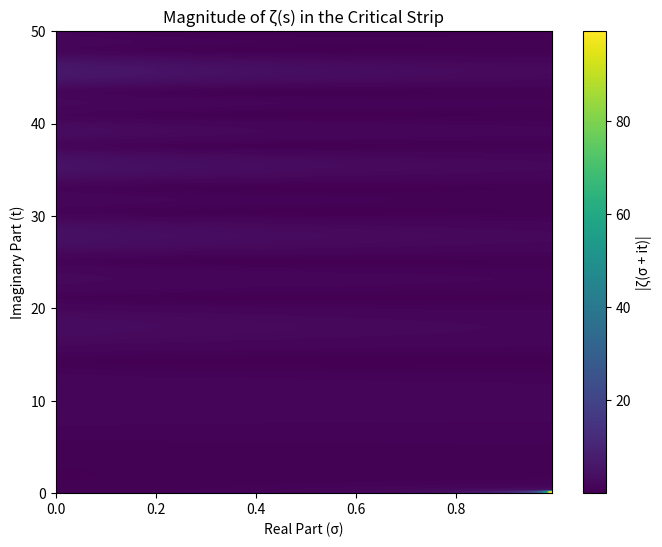

This chart was generated by the following Python code:
# Description: Generate a heatmap of |ζ(s)| in the critical strip.

import numpy as np
import matplotlib.pyplot as plt
from mpmath import zeta
import os

# Define the range for the real and imaginary parts
sigma_range = np.linspace(0, 0.99, 100)  # Real part (0 to 0.99, avoiding the pole at σ=1)
t_range = np.linspace(0, 50, 200)        # Imaginary part (0 to 50)
sigma, t = np.meshgrid(sigma_range, t_range)

# Compute the magnitude of zeta(s)
z = np.zeros_like(sigma, dtype=float)
for i in range(len(t_range)):
    for j in range(len(sigma_range)):
        s = sigma[i, j] + 1j * t[i, j]
        z[i, j] = abs(zeta(s))

# Create the heatmap
plt.figure(figsize=(8, 6))
plt.imshow(z, extent=[0, 0.99, 0, 50], origin='lower', cmap='viridis', aspect='auto')
plt.colorbar(label='|ζ(σ + it)|')
plt.xlabel('Real Part (σ)')
plt.ylabel('Imaginary Part (t)')
plt.title('Magnitude of ζ(s) in the Critical Strip')

# Save the plot
os.makedirs("images", exist_ok=True)
plt.savefig("images/zeta_magnitude.png", dpi=300, bbox_inches='tight')
plt.close()
